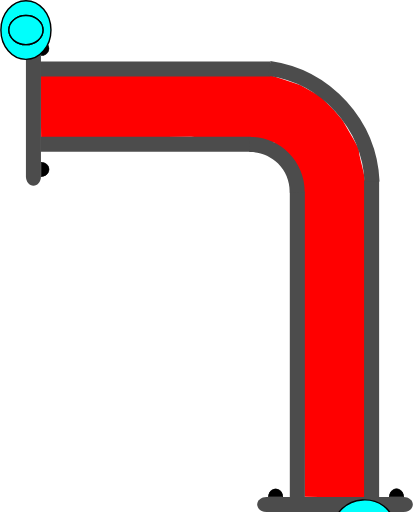
t = 0.00 s
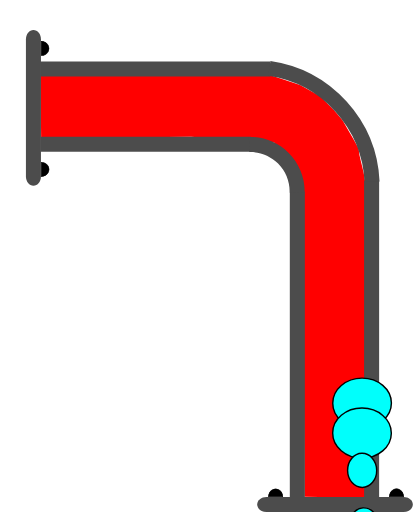
t = 0.75 s
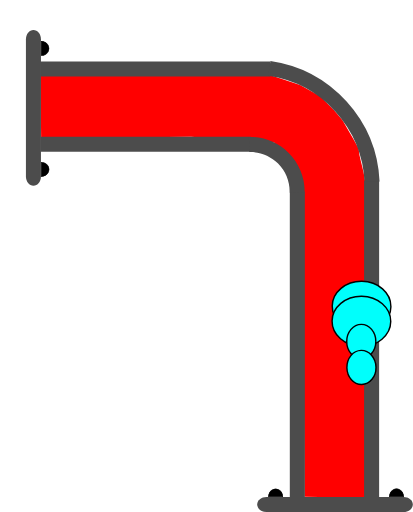
t = 1.38 s
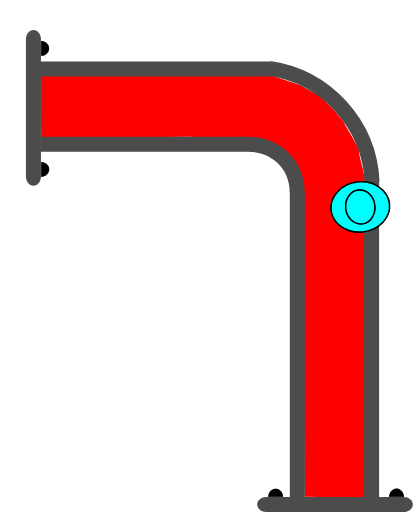
t = 2.00 s
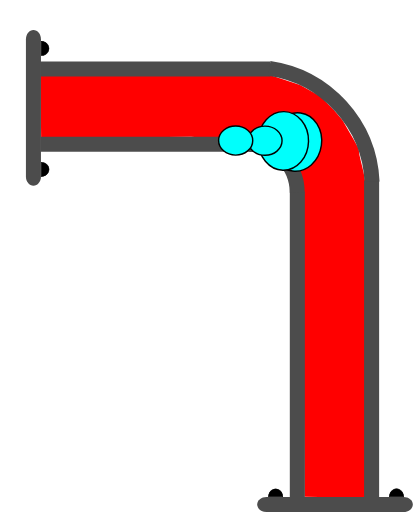
t = 2.63 s
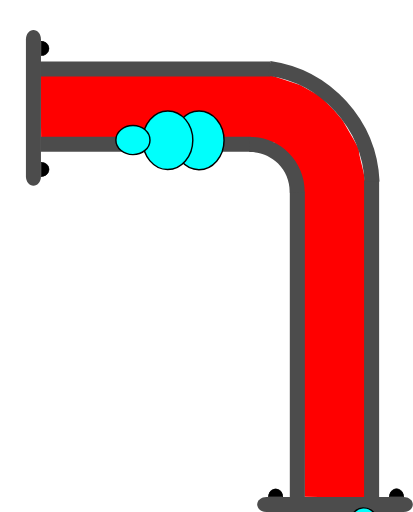
t = 3.25 s

The animated SVG that drew these frames (rendered in a browser with its animation timeline set to each time). Animation: 4 SMIL elements (animateMotion=4); one cycle of 4.00 s, repeats indefinitely.

<?xml version="1.0" encoding="UTF-8" standalone="no"?>
<svg
   width="41.201687"
   height="51.121254"
   xml:lang="fr"
   viewBox="0 0 41.201687 51.121254"
   preserveAspectRatio="xMidYMid"
   version="1.1"
   id="svg1"
   sodipodi:docname="2d_tuyau_coude_anime_01_source.svg"
   inkscape:version="1.3 (0e150ed6c4, 2023-07-21)"
   xmlns:inkscape="http://www.inkscape.org/namespaces/inkscape"
   xmlns:sodipodi="http://sodipodi.sourceforge.net/DTD/sodipodi-0.dtd"
   xmlns:xlink="http://www.w3.org/1999/xlink"
   xmlns="http://www.w3.org/2000/svg"
   xmlns:svg="http://www.w3.org/2000/svg">
  <defs
     id="defs1" />
  <sodipodi:namedview
     id="namedview1"
     pagecolor="#ffffff"
     bordercolor="#666666"
     borderopacity="1.0"
     inkscape:showpageshadow="2"
     inkscape:pageopacity="0.0"
     inkscape:pagecheckerboard="true"
     inkscape:deskcolor="#d1d1d1"
     inkscape:zoom="10.684993"
     inkscape:cx="25.456264"
     inkscape:cy="26.251772"
     inkscape:window-width="1920"
     inkscape:window-height="1043"
     inkscape:window-x="0"
     inkscape:window-y="0"
     inkscape:window-maximized="1"
     inkscape:current-layer="svg1" />
  <!-- Intérieur du Tuyau en C8C8C8 -->
  <!-- Extérieur du Tuyau en NOIR -->
  <!-- Extérieur du Tuyau en NOIR -->
  <!-- Bulle 02 à l'Intérieur du Tuyau en VERT -->
  <!-- Petite Bulle 03 à l'Intérieur du Tuyau en ROUGE -->
  <!-- Petite Bulle 04 à l'Intérieur du Tuyau en JAUNE -->
  <!-- Bride du Tuyau et ses Boulons en GRIS -->
  <path
     id="use1"
     style="display:inline;fill:#ff0000;stroke-width:0.747177;stroke-linejoin:round;paint-order:stroke fill markers"
     d="m 27.08081,7.5377502 2.862209,0.9564211 2.008167,1.1057705 1.388898,1.4179572 0.843326,0.982905 0.601821,1.048499 0.564961,0.988832 0.444694,0.82299 0.06987,0.597352 0.135922,0.60121 0.275453,1.124984 0.195618,1.118395 -0.04969,31.40792 -3.02964,-0.06808 -3.006429,-0.04073 -0.174775,-31.36144 -2.858234,-4.017374 -8.297145,-0.56039 -14.9658756,0.143511 -0.070988,-6.2446413 z"
     sodipodi:nodetypes="ccccccccccccccccccccc" />
  <path
     id="use2"
     style="display:inline;fill:#4c4c4c;stroke-width:0.230999;stroke-linejoin:round;paint-order:stroke fill markers"
     d="M 26.966212,6.1325313 V 7.6324921 H 4.0028957 V 6.1325313 Z" />
  <path
     id="use3"
     style="display:inline;fill:#4c4c4c;stroke-width:0.220896;stroke-linejoin:round;paint-order:stroke fill markers"
     d="m 25.039277,13.644244 v 1.499961 H 4.040721 v -1.499961 z" />
  <path
     id="rect1-5-2-6"
     style="display:inline;fill:#4c4c4c;stroke-width:0.266497;stroke-linejoin:round;paint-order:stroke fill markers"
     d="M 30.419109,49.710723 H 28.919148 V 19.147239 h 1.499961 z" />
  <path
     id="use2-3"
     style="display:inline;fill:#4c4c4c;stroke-width:0.271156;stroke-linejoin:round;paint-order:stroke fill markers"
     d="M 37.836461,49.710723 H 36.3365 V 18.069426 h 1.499961 z" />
  <path
     style="color:#000000;display:inline;fill:#4c4c4c;-inkscape-stroke:none;paint-order:stroke fill markers"
     d="m 30.40254,19.242521 c 0.03357,-1.485353 -0.542652,-2.92001 -1.59375,-3.970703 -1.051098,-1.050694 -2.486361,-1.628228 -3.972656,-1.595703 l 0.0332,1.5 c 1.078089,-0.02359 2.116882,0.394519 2.878906,1.15625 0.762024,0.761731 1.17862,1.800659 1.154297,2.876953 z"
     id="path10" />
  <g
     id="path3-1"
     transform="rotate(-90,2.7857916,0.21429169)"
     style="display:inline">
    <path
       style="color:#000000;fill:#000000;-inkscape-stroke:none;paint-order:stroke fill markers"
       d="m -14.650391,1.4980469 v 0.027344 c -0.0013,0.2870886 0.137968,0.5539835 0.367188,0.6992188 0.22922,0.1452342 0.514274,0.1459931 0.74414,0.00195 0.229868,-0.1440391 0.371094,-0.4101737 0.371094,-0.6972656 v -0.027344 h -0.02734 -0.714843 z m 0.06641,0.052734 0.673828,0.00391 h 0.675781 c -0.0099,0.2576078 -0.127043,0.4985039 -0.332031,0.6269531 -0.21332,0.1336711 -0.474763,0.1328375 -0.6875,-0.00195 -0.204437,-0.1295327 -0.321353,-0.371235 -0.330078,-0.6289063 z"
       id="path20" />
    <path
       style="color:#000000;fill:#000000;-inkscape-stroke:none;paint-order:stroke fill markers"
       d="m -13.194967,1.5291173 a 0.71439695,0.77823663 0 0 1 -0.35819,0.6745953 0.71439695,0.77823663 0 0 1 -0.715386,-0.00187 0.71439695,0.77823663 0 0 1 -0.355209,-0.676463 l 0.714388,0.00374 z"
       id="path21" />
  </g>
  <g
     id="path3-2-9"
     transform="rotate(-90,2.7857916,0.21429169)"
     style="display:inline">
    <path
       style="color:#000000;fill:#000000;-inkscape-stroke:none;paint-order:stroke fill markers"
       d="m -2.578125,1.4941406 v 0.025391 c -0.00127,0.2870887 0.1379676,0.5539836 0.3671875,0.6992188 0.2292199,0.1452352 0.5123202,0.1459921 0.7421875,0.00195 0.2298673,-0.144039 0.3710938,-0.4101737 0.3710938,-0.6972656 v -0.025391 h -0.025391 -0.7148437 z m 0.066406,0.052734 0.6738282,0.00391 h 0.6738281 C -1.1744957,1.8076542 -1.2916047,2.047648 -1.4960939,2.1757847 -1.709414,2.3094548 -1.970857,2.308623 -2.183594,2.1738347 -2.3875219,2.044618 -2.5024167,1.8037939 -2.511719,1.5468746 Z"
       id="path22" />
    <path
       style="color:#000000;fill:#000000;-inkscape-stroke:none;paint-order:stroke fill markers"
       d="M -1.1236539,1.5236509 A 0.71439695,0.77823663 0 0 1 -1.4818441,2.1982462 0.71439695,0.77823663 0 0 1 -2.19723,2.1963732 0.71439695,0.77823663 0 0 1 -2.5524395,1.5199102 l 0.7143887,0.00374 z"
       id="path23" />
  </g>
  <path
     id="use4-4"
     style="display:inline;fill:#4c4c4c;stroke-width:0.172615;stroke-linejoin:round;paint-order:stroke fill markers"
     d="m 3.3214998,3.0000833 c 0.4155001,0 0.7500002,0.4130045 0.7500002,0.9260191 V 17.612062 c 0,0.513015 -0.3345001,0.926019 -0.7500002,0.926019 -0.4154999,0 -0.7499999,-0.413004 -0.7499999,-0.926019 V 3.9261024 c 0,-0.5130146 0.3345,-0.9260191 0.7499999,-0.9260191 z" />
  <g
     id="path3-10"
     transform="rotate(180,1.2857499,1.5000416)"
     style="display:inline">
    <path
       style="color:#000000;fill:#000000;-inkscape-stroke:none;paint-order:stroke fill markers"
       d="m -37.742187,-46.623047 v 0.02734 c -0.0013,0.287088 0.137967,0.553983 0.367187,0.699219 0.229215,0.145243 0.514269,0.145983 0.744141,0.002 0.229867,-0.144039 0.36914,-0.410174 0.36914,-0.697266 v -0.02734 h -0.02539 -0.714844 z m 0.06641,0.05273 0.673828,0.0039 h 0.673828 c -0.0099,0.257607 -0.127044,0.498504 -0.332031,0.626953 -0.213325,0.133662 -0.472814,0.132846 -0.685547,-0.002 -0.204437,-0.129533 -0.321353,-0.371235 -0.330078,-0.628906 z"
       id="path28" />
    <path
       style="color:#000000;fill:#000000;-inkscape-stroke:none;paint-order:stroke fill markers"
       d="m -36.287152,-46.592056 a 0.71439695,0.77823663 0 0 1 -0.35819,0.674595 0.71439695,0.77823663 0 0 1 -0.715386,-0.0019 0.71439695,0.77823663 0 0 1 -0.355209,-0.676463 l 0.714388,0.0037 z"
       id="path29" />
  </g>
  <g
     id="path3-2-6"
     transform="rotate(180,1.2857499,1.5000416)"
     style="display:inline">
    <path
       style="color:#000000;display:inline;fill:#000000;-inkscape-stroke:none;paint-order:stroke fill markers"
       d="m -25.669922,-46.626953 -0.002,0.02539 c -0.0013,0.287088 0.139921,0.553983 0.369141,0.699218 0.229215,0.145244 0.512315,0.145984 0.742187,0.002 0.229868,-0.144039 0.371094,-0.410173 0.371094,-0.697265 V -46.623 h -0.02734 -0.71289 z m 0.06445,0.05273 0.675782,0.0039 h 0.673828 c -0.01043,0.256869 -0.127542,0.496863 -0.332032,0.625 -0.213324,0.133662 -0.474767,0.132846 -0.6875,-0.002 -0.203939,-0.129217 -0.320788,-0.370017 -0.330078,-0.626953 z"
       id="path30" />
    <path
       style="color:#000000;display:inline;fill:#000000;-inkscape-stroke:none;paint-order:stroke fill markers"
       d="m -24.215844,-46.597523 a 0.71439695,0.77823663 0 0 1 -0.35819,0.674596 0.71439695,0.77823663 0 0 1 -0.715386,-0.0019 0.71439695,0.77823663 0 0 1 -0.355209,-0.676463 l 0.714388,0.0037 z"
       id="path31" />
  </g>
  <path
     id="use4-3"
     style="display:inline;fill:#4c4c4c;stroke-width:0.172615;stroke-linejoin:round;paint-order:stroke fill markers"
     d="m 25.66369,50.371254 c 0,-0.415501 0.413004,-0.75 0.926019,-0.75 h 13.68596 c 0.513014,0 0.926019,0.334499 0.926019,0.75 0,0.4155 -0.413005,0.749999 -0.926019,0.749999 h -13.68596 c -0.513015,0 -0.926019,-0.334499 -0.926019,-0.749999 z" />
  <path
     style="display:inline;fill:none;fill-rule:evenodd;stroke:#4c4c4c;stroke-width:1.5;stroke-dasharray:none;stroke-opacity:1"
     id="path1"
     transform="rotate(-81.71592)"
     sodipodi:type="arc"
     sodipodi:cx="-14.887217"
     sodipodi:cy="27.577579"
     sodipodi:rx="12.000093"
     sodipodi:ry="12.000093"
     sodipodi:start="0"
     sodipodi:end="1.3795057"
     sodipodi:open="true"
     sodipodi:arc-type="arc"
     d="M -2.8871231,27.577579 A 12.000093,12.000093 0 0 1 -12.605685,39.358787" />
  <!-- MOTIONPATH à l'Intérieur du Tuyau en BLEU -->
  <path
     d="m 33.759079,49.411777 c -0.359412,-5.9301 -0.10863,-11.232316 -0.237039,-14.907154 -0.128409,-3.674839 0.106987,-10.810061 -0.01009,-11.911991 -0.08675,-0.816456 0.16808,-5.103543 -0.439385,-6.244922 -0.497007,-0.933836 -0.785796,-1.950124 -1.560212,-2.699962 -0.751224,-0.727381 -0.702346,-0.590577 -1.37,-1.364746 -0.667655,-0.774169 -0.556777,0.153822 -1.238681,-0.57784 -0.670923,-0.71988 -0.58867,-0.286521 -2.269148,-0.591877 -0.538682,-0.09788 -7.409719,-0.05811 -21.5706605,-0.169657"
     stroke="#d3d3d3"
     stroke-width="0.658912"
     fill="none"
     id="coudePath"
     sodipodi:nodetypes="czssssssc"
     style="fill:none;fill-opacity:1;stroke:none;stroke-opacity:1" />
  <!-- Grosse Bulle 01 qui sera déplacé le long du chemin. -->
  <g
     id="g4"
     transform="translate(2.5714999,3.0000833)">
    <use
       href="#coudePath"
       id="use4"
       transform="translate(-2.5714999,-3.0000833)" />
    <ellipse
       cx="0"
       cy="0"
       rx="2.5000694"
       ry="2.9286528"
       fill="#00fffc"
       stroke="#000000"
       id="ellipse1"
       style="stroke-width:0.142861">
      <animateMotion
         begin="0s"
         dur="4s"
         repeatCount="indefinite"
         rotate="auto">
        <mpath
           xlink:href="#coudePath" />
      </animateMotion>
    </ellipse>
  </g>
  <!-- Grosse Bulle 02 à l'Intérieur du Tuyau en VERT -->
  <g
     id="g5"
     transform="translate(2.5714999,3.0000833)">
    <use
       href="#coudePath"
       id="use5"
       transform="translate(-2.5714999,-3.0000833)" />
    <ellipse
       cx="0"
       cy="0"
       rx="2.5000694"
       ry="2.9286528"
       fill="#00fffc"
       stroke="#000000"
       id="ellipse2"
       style="stroke-width:0.142861">
      <animateMotion
         begin="0.25s"
         dur="3.5s"
         repeatCount="indefinite"
         rotate="auto">
        <mpath
           xlink:href="#coudePath" />
      </animateMotion>
    </ellipse>
  </g>
  <!-- Petite Bulle 03 à l'Intérieur du Tuyau en VERT -->
  <g
     id="g6"
     transform="translate(2.5714999,3.0000833)">
    <use
       href="#coudePath"
       id="use6"
       transform="translate(-2.5714999,-3.0000833)" />
    <ellipse
       cx="0"
       cy="0"
       rx="1.7031308"
       ry="1.453892"
       fill="#00fffc"
       stroke="#000000"
       id="ellipse3"
       style="stroke-width:0.142861">
      <animateMotion
         begin="0.5s"
         dur="3s"
         repeatCount="indefinite"
         rotate="auto">
        <mpath
           xlink:href="#coudePath" />
      </animateMotion>
    </ellipse>
  </g>
  <!-- Petite Bulle 04 à l'Intérieur du Tuyau en VERT -->
  <g
     id="g7"
     transform="translate(2.5714999,3.0000833)">
    <use
       href="#coudePath"
       id="use7"
       transform="translate(-2.5714999,-3.0000833)" />
    <ellipse
       cx="0"
       cy="0"
       rx="1.7031308"
       ry="1.453892"
       fill="#00fffc"
       stroke="#000000"
       id="ellipse4"
       style="stroke-width:0.142861">
      <animateMotion
         begin="0.75s"
         dur="2.5s"
         repeatCount="indefinite"
         rotate="auto">
        <mpath
           xlink:href="#coudePath" />
      </animateMotion>
    </ellipse>
  </g>
</svg>
